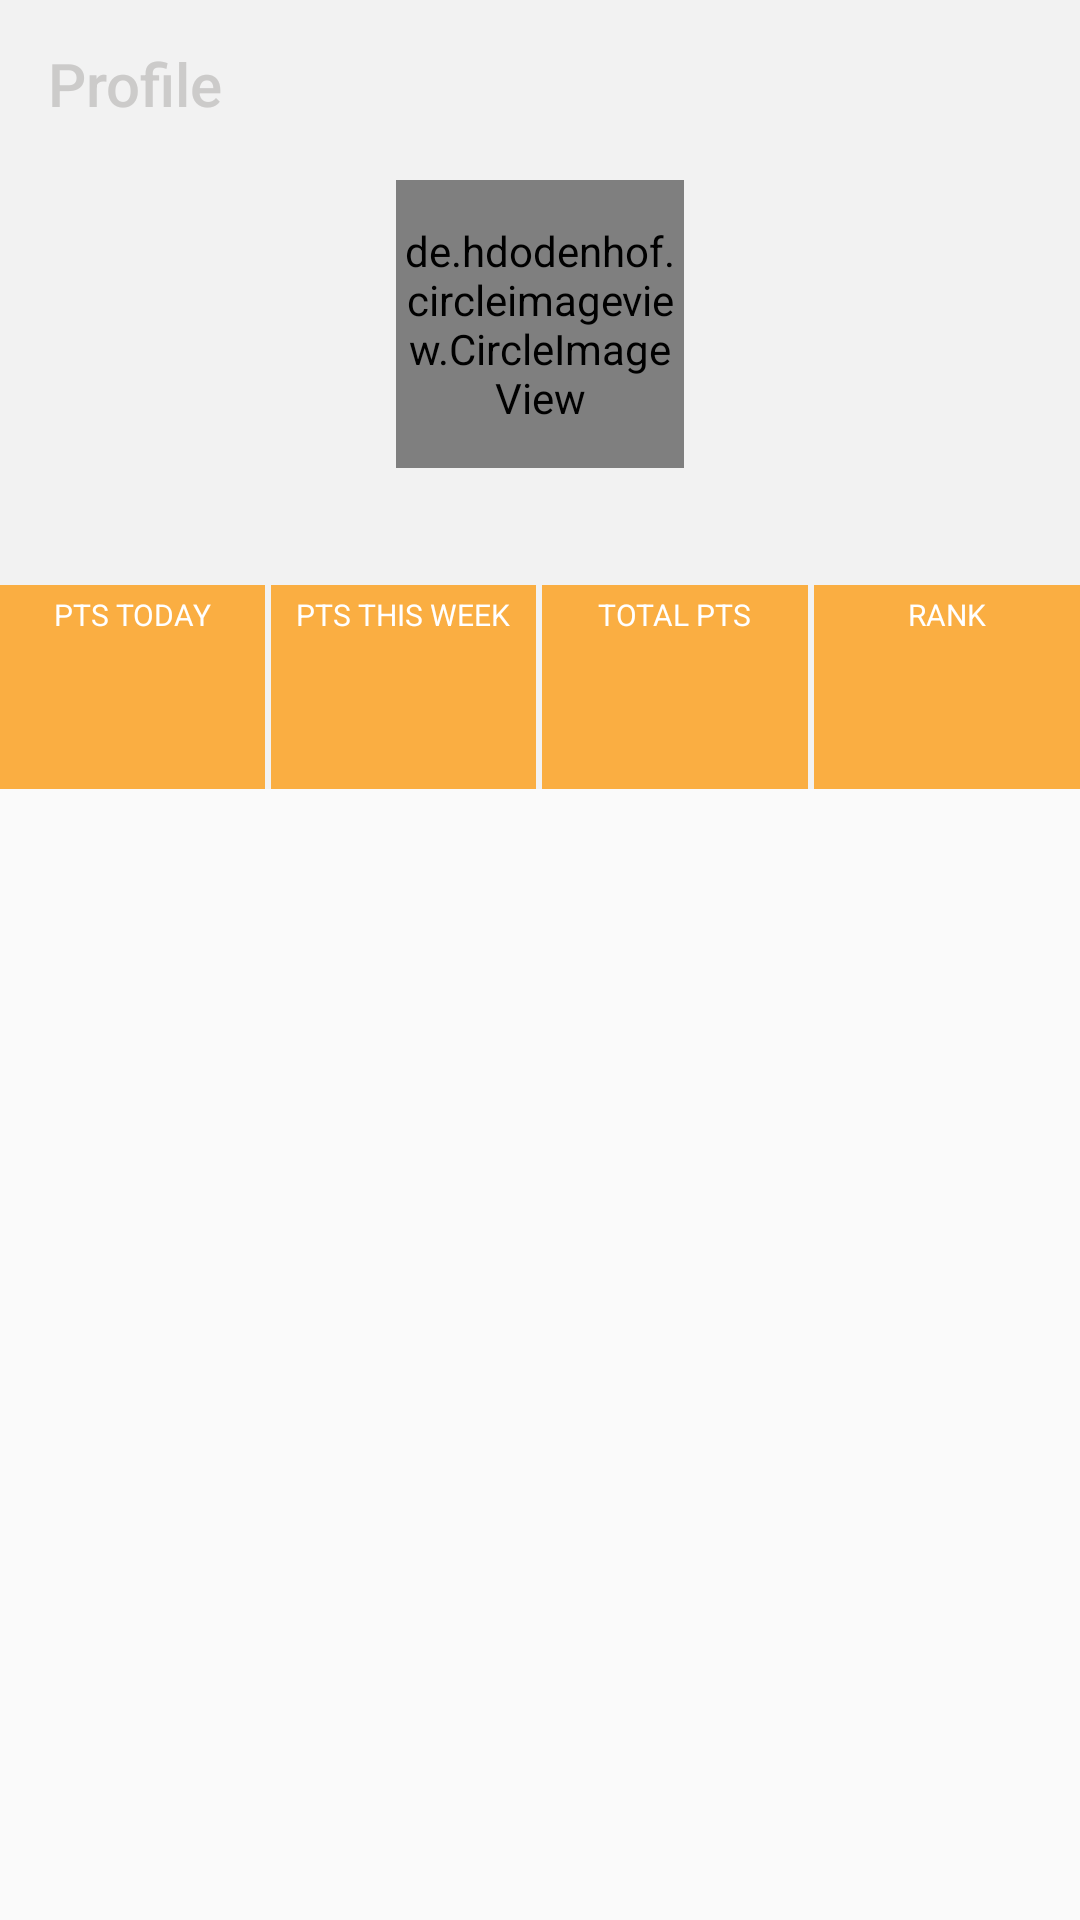

Write the Android layout XML for this screen, with the resource values it uses.
<!-- AndroidManifest.xml: application theme AppTheme -->
<!-- res/layout/fragment_home.xml -->
<android.support.design.widget.CoordinatorLayout xmlns:android="http://schemas.android.com/apk/res/android"
                                                 xmlns:tools="http://schemas.android.com/tools"
                                                 android:layout_width="match_parent"
                                                 android:layout_height="match_parent"
                                                 xmlns:app="http://schemas.android.com/apk/res-auto"
                                                 tools:context="marceme.com.blury.profile.HomeFragment">

    <android.support.design.widget.AppBarLayout
        android:layout_width="match_parent"
        android:layout_height="wrap_content">

        <android.support.design.widget.CollapsingToolbarLayout
            android:layout_width="match_parent"
            android:layout_height="match_parent"
            android:background="#F2F2F2"
            android:fitsSystemWindows="true"
            app:contentScrim="#F2F2F2"
            app:expandedTitleTextAppearance="@android:color/transparent"
            app:titleEnabled="false"
            app:layout_scrollFlags="scroll|exitUntilCollapsed|snap">

            <LinearLayout
                android:layout_width="match_parent"
                android:layout_height="wrap_content"
                android:orientation="vertical"
                app:layout_collapseMode="parallax"
                android:layout_marginTop="60dp">

                <de.hdodenhof.circleimageview.CircleImageView
                    android:id="@+id/image_avatar_feed"
                    android:layout_width="96dp"
                    android:layout_height="96dp"
                    tools:src="@drawable/marcelino"
                    app:civ_border_width="2dp"
                    app:civ_border_color="#FFF"
                    android:layout_gravity="center"/>
                <TextView
                    android:id="@+id/text_name"
                    android:layout_width="wrap_content"
                    android:layout_height="match_parent"
                    tools:text="Marcelino Yax"
                    android:layout_gravity="center"
                    android:textSize="20sp"
                    android:layout_marginTop="6dp"
                    android:layout_marginBottom="6dp"
                    android:textColor="#212121"/>

                <LinearLayout
                    android:layout_width="match_parent"
                    android:layout_height="wrap_content"
                    android:orientation="horizontal"
                    android:weightSum="4"
                    android:gravity="center">

                    <LinearLayout
                        style="@style/PointContainer"
                        android:layout_marginRight="1dp">
                        <TextView
                            android:text="@string/today_points"
                            style="@style/PointTextTitle"/>
                        <TextView
                            android:id="@+id/text_pts_today"
                            tools:text="126"
                            style="@style/PointTextValue"/>
                    </LinearLayout>

                    <LinearLayout
                        style="@style/PointContainer"
                        android:layout_marginLeft="1dp"
                        android:layout_marginRight="1dp">
                        <TextView
                            android:text="@string/week_points"
                            style="@style/PointTextTitle"/>
                        <TextView
                            android:id="@+id/text_pts_week"
                            tools:text="543"
                            style="@style/PointTextValue"/>
                    </LinearLayout>
                    <LinearLayout
                        style="@style/PointContainer"
                        android:layout_marginRight="1dp"
                        android:layout_marginLeft="1dp">
                        <TextView
                            android:text="@string/total_points"
                            style="@style/PointTextTitle"/>
                        <TextView
                            android:id="@+id/text_pts_total"
                            tools:text="4.3K"
                            style="@style/PointTextValue"/>
                    </LinearLayout>

                    <LinearLayout
                        style="@style/PointContainer"
                        android:layout_marginLeft="1dp">
                        <TextView
                            android:text="@string/rank"
                            style="@style/PointTextTitle"/>
                        <TextView
                            android:id="@+id/text_rank"
                            tools:text="3"
                            style="@style/PointTextValue"/>
                    </LinearLayout>
                </LinearLayout>
            </LinearLayout>

            <android.support.v7.widget.Toolbar
                android:id="@+id/app_bar"
                android:layout_width="match_parent"
                android:layout_height="?attr/actionBarSize"
                app:layout_collapseMode="pin"
                app:title="Profile"
                app:titleTextColor="#CCCBCA"/>
        </android.support.design.widget.CollapsingToolbarLayout>

    </android.support.design.widget.AppBarLayout>

    <android.support.v7.widget.RecyclerView
        android:id="@+id/feed_list"
        android:layout_width="match_parent"
        android:layout_height="match_parent"
        app:layout_behavior="@string/appbar_scrolling_view_behavior"/>


</android.support.design.widget.CoordinatorLayout>
<!-- resources referenced by this layout -->
<resources>
  <string name="rank">rank</string>
  <string name="today_points">pts today</string>
  <string name="total_points">total pts</string>
  <string name="week_points">pts this week</string>
  <style name="PointContainer">
          <item name="android:layout_width">0dp</item>
          <item name="android:layout_height">68dp</item>
          <item name="android:layout_weight">1</item>
          <item name="android:orientation">vertical</item>
          <item name="android:background">#FAAE42</item>
          <item name="android:gravity">center</item>
      </style>
  <style name="PointTextTitle">
          <item name="android:layout_width">wrap_content</item>
          <item name="android:layout_height">wrap_content</item>
          <item name="android:textAllCaps">true</item>
          <item name="android:textSize">10dp</item>
          <item name="android:textColor">#fff</item>
      </style>
  <style name="PointTextValue">
          <item name="android:layout_width">wrap_content</item>
          <item name="android:layout_height">wrap_content</item>
          <item name="android:textSize">36dp</item>
          <item name="android:textStyle">bold</item>
          <item name="android:textColor">#fff</item>
      </style>
  <style name="AppTheme" parent="Theme.AppCompat.Light.NoActionBar">
          
          <item name="colorPrimary">@color/colorPrimary</item>
          <item name="colorPrimaryDark">@color/colorPrimaryDark</item>
          <item name="colorAccent">@color/colorAccent</item>
      </style>
  <!-- not gathered from this repository: default colours our renderer supplied (Android Studio template values) -->
  <color name="colorPrimary">#FF6200EE</color>
  <color name="colorPrimaryDark">#FF3700B3</color>
  <color name="colorAccent">#FF03DAC5</color>
</resources>
